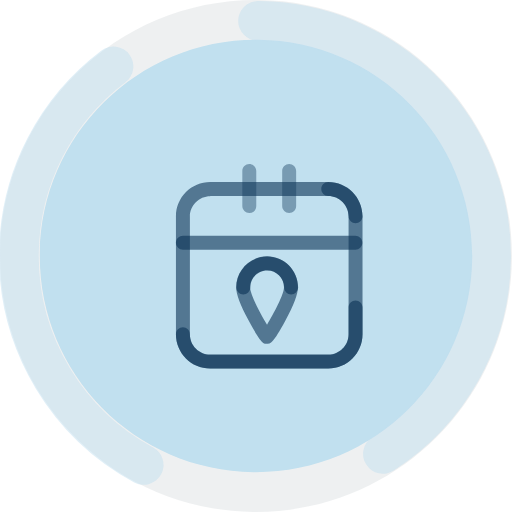
t = 0.00 s
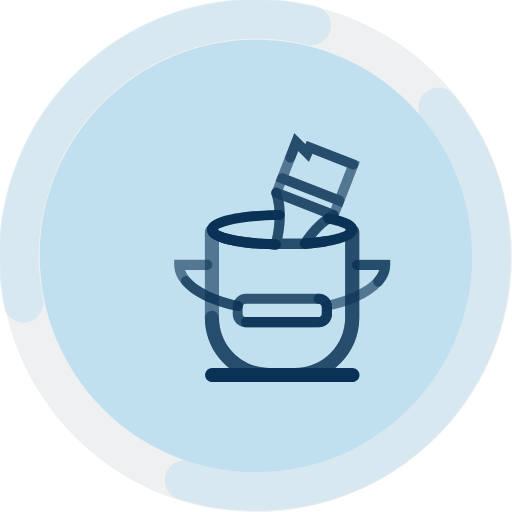
t = 0.36 s
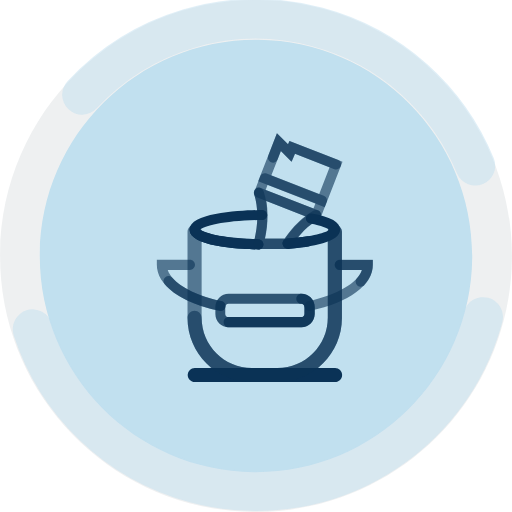
t = 0.48 s
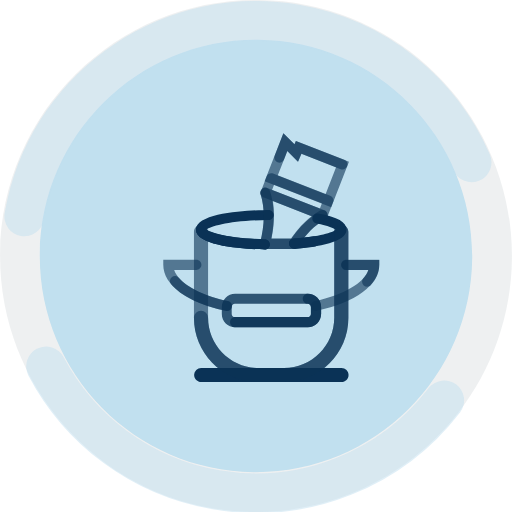
t = 0.88 s
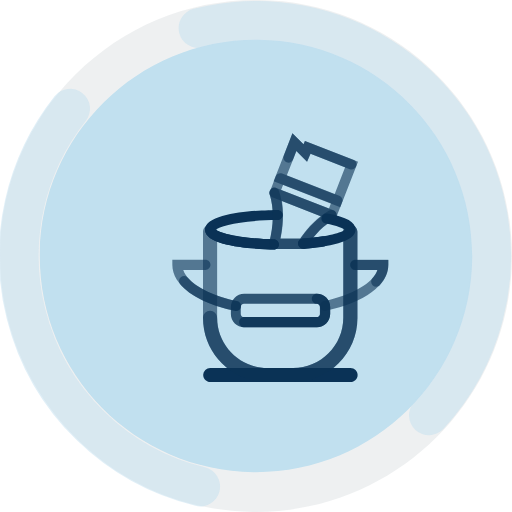
t = 1.31 s
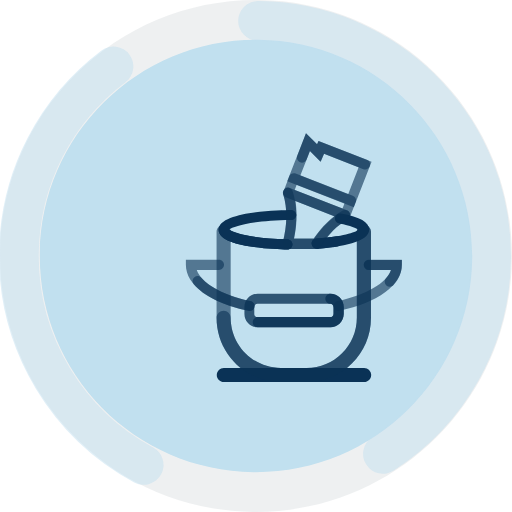
t = 1.75 s

The animated SVG that drew these frames (rendered in a browser with its animation timeline set to each time). Animation: 4 SMIL elements (animateTransform=4), 4 CSS @keyframes rules; one cycle of 1.75 s, repeats indefinitely.


  <svg class="loader-svg" xmlns="http://www.w3.org/2000/svg" xmlns:xlink="http://www.w3.org/1999/xlink" x="0px" y="0px"
     viewBox="0 0 116.031 116.031" style="enable-background:new 0 0 116.031 116.031;" xml:space="preserve" >
     <style type="text/css">
		.loader-wrap {
  position: absolute;
  top: 0;
  left: 0;
  right: 0;
  bottom: 0;
  background-color:#055d84;
}

.loader-svg {
  width: 250px; 
  position: absolute;
  top: 50%;
  left: 50%;
  transform: translate3d(-50%,-50%,0);
}
/*//ANIMATIONS*/


/*// Icon animation*/
@-webkit-keyframes loader {
  33%  { -webkit-transform: translate3d(0,-95px,0); }
  66%  { -webkit-transform: translate3d(-95px,-95px,0); }
  100% { -webkit-transform: translate3d(-194px,-95px,0); }
}

@keyframes loader {
  33%  { transform: translate3d(0,-95px,0); }
  66%  { transform: translate3d(-95px,-95px,0); }
  100% { transform: translate3d(-194px,-95px,0); }
}

@-moz-keyframes loader {
  33% { transform: translate3d(0,-95px,0); }
  66% { transform: translate3d(-95px,-95px,0); }
  100% { transform: translate3d(-194px,-95px,0); }
}

@-ms-keyframes loader {
  33%  { transform: translate3d(0,-95px,0); }
  66%  { transform: translate3d(-95px,-95px,0); }
  100% { transform: translate3d(-194px,-95px,0); }
}

/*// Rotate Circle*/
@-webkit-keyframes loader-rotate {
  from { -webkit-transform: rotate(0); }
  to   { -webkit-transform: rotate(360deg); }
}

@keyframes loader-rotate {
  from { transform: rotate(0); }
  to   { transform: rotate(360deg); }
}

@-moz-keyframes loader-rotate {
  from { transform: rotate(0); }
  to   { transform: rotate(360deg); }
}

@-ms-keyframes loader-rotate {
  from { transform: rotate(0); }
  to   { transform: rotate(360deg); }
}


	</style>

  <rect x="100" y="100" style="display:none;fill:#055D84;" width="116.031" height="116.031"/>
  <g id="BG">
    <path style="opacity:0.2;fill-rule:evenodd;clip-rule:evenodd;fill:#ABB6B7;" d="M58.639,0.019
      c32.031,0.344,57.718,26.589,57.374,58.62c-0.344,32.031-26.589,57.718-58.62,57.374c-32.031-0.344-57.718-26.589-57.374-58.62
      C0.363,25.362,26.608-0.325,58.639,0.019z"/>
    <path style="fill-rule:evenodd;clip-rule:evenodd;fill:#C1E0EF;" d="M58.542,9.019c27.06,0.291,48.761,22.463,48.471,49.524
      c-0.291,27.06-22.463,48.761-49.524,48.471C30.429,106.722,8.728,84.55,9.019,57.489C9.309,30.429,31.482,8.728,58.542,9.019z"/>
  </g>
  <g id="ICON-GROUP">
    <defs>
		<path id="SVGID_1_" d="M40.909,103.933C15.55,94.485,2.651,66.268,12.099,40.909c9.448-25.359,37.665-38.258,63.024-28.81
			c25.359,9.448,38.258,37.665,28.81,63.024C94.485,100.482,66.268,113.38,40.909,103.933z"/>
	</defs>
	<clipPath id="SVGID_2_">
		<use xlink:href="#SVGID_1_"  style="overflow:visible;"/>
	</clipPath>
	<g id="ICONS" style="clip-path:url(#SVGID_2_);">
    <g>
      <animateTransform 
                        id="down" 
                        attributeName="transform" 
                        attributeType="XML" 
                        type="translate" 
                        from="0,0"
                        to="0, -95"
                        dur="0.475s" 
                        calcMode="spline"
                        keySplines=".25,.1,.25,1" 
                        keyTimes="0;1"
                        begin="0s; next.end"
                         /> 
        <animateTransform 
                        id="left"
                        attributeName="transform" 
                        attributeType="XML" 
                        type="translate" 
                        from="0, -95"
                        to="-95, -95"
                        dur="0.475s" 
                        calcMode="spline"
                        keySplines=".25,.1,.25,1" 
                        keyTimes="0;1"
                        begin="0s; down.end"/> 
              <animateTransform 
                        id="next"
                        attributeName="transform" 
                        attributeType="XML" 
                        type="translate" 
                        from="-95, -95"
                        to="-194, -95"
                        dur="0.475s" 
                        calcMode="spline"
                        keySplines=".25,.1,.25,1" 
                        keyTimes="0;1"
                        begin="0s; left.end"/> 
      <g id="ICON-PAINT">
        <path style="opacity:0.6;fill:#0A3256;enable-background:new    ;" d="M62.4,86.07h-5.855c-8.051,0-14.593-6.541-14.593-14.593
          V51.99c0-0.869,0.732-1.601,1.601-1.601s1.601,0.732,1.601,1.601v19.487c0,6.267,5.123,11.39,11.39,11.39h5.81
          c6.267,0,11.39-5.123,11.39-11.39V51.99c0-0.869,0.732-1.601,1.601-1.601c0.869,0,1.601,0.732,1.601,1.601v19.487
          C76.992,79.528,70.451,86.07,62.4,86.07z"/> 
        <path style="opacity:0.6;fill:#0A3256;enable-background:new    ;" d="M49.408,69.968c-0.091,0-0.137,0-0.229-0.046
          c-8.737-1.83-14.181-5.81-14.181-10.43v-1.144h7.502c0.64,0,1.144,0.503,1.144,1.144c0,0.64-0.503,1.144-1.144,1.144h-5.032
          c1.006,2.928,5.627,5.672,12.168,7.045c0.64,0.137,1.006,0.732,0.869,1.372C50.414,69.602,49.957,69.968,49.408,69.968z"/>
        <path style="opacity:0.6;fill:#0A3256;enable-background:new    ;" d="M69.581,69.968c-0.549,0-1.006-0.366-1.098-0.915
          c-0.137-0.64,0.274-1.235,0.869-1.372c6.541-1.372,11.162-4.117,12.122-7.045h-4.986c-0.64,0-1.144-0.503-1.144-1.144
          c0-0.64,0.503-1.144,1.144-1.144h7.456v1.144c0,4.574-5.398,8.554-14.135,10.43C69.719,69.968,69.673,69.968,69.581,69.968z"/>
        <path style="opacity:0.6;fill:#0A3256;enable-background:new    ;" d="M73.058,46.455l-15.096-5.901l4.254-10.887l2.516,2.516
          l0.32-0.732l12.031,4.666L73.058,46.455z M60.936,39.273l10.841,4.209l2.379-6.084l-7.822-3.065l-0.778,1.784l-2.424-2.424
          L60.936,39.273z"/>
        <path style="opacity:0.6;fill:#0A3256;enable-background:new    ;" d="M71.137,49.383c-0.137,0-0.274-0.046-0.412-0.091
          l-12.946-5.032c-0.274-0.091-0.503-0.32-0.64-0.595s-0.137-0.595,0-0.869l1.281-3.339c0.229-0.595,0.915-0.869,1.464-0.64
          l12.946,5.032c0.274,0.091,0.503,0.32,0.64,0.595c0.137,0.274,0.137,0.595,0,0.869l-1.281,3.339
          C72.006,49.108,71.594,49.383,71.137,49.383z M59.655,42.521l10.841,4.209l0.457-1.189l-10.841-4.209L59.655,42.521z"/>
        <path style="fill:#0A3256;" d="M75.391,86.07H43.599c-0.869,0-1.601-0.732-1.601-1.601s0.732-1.601,1.601-1.601h31.793
          c0.869,0,1.601,0.732,1.601,1.601S76.26,86.07,75.391,86.07z"/>
        <path style="fill:#0A3256;" d="M58.008,56.016L58.008,56.016c-3.66-0.091-15.599-0.595-15.599-4.483
          c0-4.163,13.723-4.437,16.468-4.483l0,0c0.64,0,1.144,0.503,1.144,1.144s-0.503,1.144-1.144,1.144
          c-8.326,0.046-13.083,1.372-14.089,2.196c0.961,0.778,5.352,2.013,13.22,2.196c0.64,0,1.144,0.549,1.144,1.144
          C59.152,55.512,58.649,56.016,58.008,56.016z"/>
        <path style="fill:#0A3256;" d="M64.641,55.833c-0.595,0-1.098-0.457-1.144-1.052c-0.046-0.64,0.412-1.189,1.052-1.235
          c5.947-0.412,8.829-1.418,9.561-2.013c-0.457-0.32-1.693-0.915-4.391-1.418c-0.64-0.091-1.052-0.686-0.915-1.327
          c0.137-0.64,0.686-1.052,1.327-0.915c4.391,0.778,6.404,1.967,6.404,3.66c0,2.836-6.45,3.888-11.848,4.3H64.641z"/>
        <path style="opacity:0.6;fill:#0A3256;enable-background:new    ;" d="M64.595,55.878h-6.541c-0.366,0-0.686-0.183-0.915-0.457
          c-0.229-0.274-0.274-0.64-0.183-1.006c1.052-3.934,1.098-7.822,0.091-10.933c-0.137-0.412,0-0.869,0.32-1.189
          c0.32-0.32,0.778-0.412,1.189-0.229l12.946,5.032c0.32,0.137,0.595,0.412,0.686,0.732c0.091,0.32,0.046,0.686-0.137,1.006
          c-0.091,0.137-0.229,0.274-0.412,0.366c-2.241,1.281-4.391,3.385-6.13,6.13C65.327,55.695,64.961,55.878,64.595,55.878z
           M59.518,53.591h4.483c1.372-2.059,2.973-3.751,4.712-5.078l-8.874-3.477C60.25,47.69,60.158,50.618,59.518,53.591z"/>
        <path style="opacity:0.8;fill:#0A3256;enable-background:new    ;" d="M67.752,73.627H51.284c-1.647,0-3.019-1.327-3.019-3.019
          v-1.555c0-1.647,1.327-3.019,3.019-3.019h16.468c1.647,0,3.019,1.327,3.019,3.019v1.555
          C70.725,72.255,69.399,73.627,67.752,73.627z M51.238,68.321c-0.412,0-0.732,0.32-0.732,0.732v1.555
          c0,0.412,0.32,0.732,0.732,0.732h16.468c0.412,0,0.732-0.32,0.732-0.732v-1.555c0-0.412-0.32-0.732-0.732-0.732H51.238z"/>
        <path style="opacity:0.6;fill:#0A3256;enable-background:new    ;" d="M62.4,86.07h-5.855c-8.051,0-14.593-6.541-14.593-14.593
          c0-0.869,0.732-1.601,1.601-1.601s1.601,0.732,1.601,1.601c0,6.267,5.123,11.39,11.39,11.39h5.81
          c6.267,0,11.39-5.123,11.39-11.39V51.99c0-0.869,0.732-1.601,1.601-1.601c0.869,0,1.601,0.732,1.601,1.601v19.487
          C76.992,79.528,70.451,86.07,62.4,86.07z"/>
        <path style="fill:#0A3256;" d="M58.008,56.016L58.008,56.016c-3.66-0.091-15.599-0.595-15.599-4.483
          c0-0.64,0.503-1.144,1.144-1.144c0.595,0,1.052,0.457,1.144,1.006c0.595,0.732,5.032,2.15,13.312,2.287
          c0.64,0,1.144,0.549,1.144,1.144C59.152,55.512,58.649,56.016,58.008,56.016z"/>
        <path style="fill:#0A3256;" d="M64.641,55.833c-0.595,0-1.098-0.457-1.144-1.052c-0.046-0.64,0.412-1.189,1.052-1.235
          c1.647-0.137,3.156-0.274,4.529-0.503c0.64-0.091,1.189,0.32,1.327,0.961c0.091,0.64-0.32,1.189-0.961,1.327
          c-1.418,0.229-3.019,0.412-4.712,0.549C64.687,55.833,64.641,55.833,64.641,55.833z"/>
        <path style="opacity:0.6;fill:#0A3256;enable-background:new    ;" d="M49.408,69.968c-0.091,0-0.137,0-0.229-0.046
          c-5.718-1.189-10.11-3.339-12.397-6.038c-0.412-0.503-0.366-1.189,0.137-1.601c0.457-0.412,1.189-0.366,1.601,0.137
          c1.921,2.287,5.993,4.209,11.162,5.306c0.64,0.137,1.006,0.732,0.869,1.372C50.414,69.602,49.957,69.968,49.408,69.968z"/>
        <path style="opacity:0.6;fill:#0A3256;enable-background:new    ;" d="M81.201,64.433c-0.274,0-0.549-0.091-0.778-0.274
          c-0.457-0.412-0.503-1.144-0.091-1.601c0.549-0.64,0.961-1.235,1.144-1.876h-5.032c-0.64,0-1.144-0.503-1.144-1.144
          c0-0.64,0.503-1.144,1.144-1.144h7.502v1.144c0,1.601-0.64,3.156-1.921,4.574C81.795,64.341,81.475,64.433,81.201,64.433z"/>
        <path style="opacity:0.8;fill:#0A3256;enable-background:new    ;" d="M67.752,73.627H51.284c-0.64,0-1.144-0.503-1.144-1.144
          s0.503-1.144,1.144-1.144h16.468c0.412,0,0.732-0.32,0.732-0.732v-1.555c0-0.412-0.32-0.732-0.732-0.732
          c-0.64,0-1.144-0.503-1.144-1.144s0.503-1.144,1.144-1.144c1.647,0,3.019,1.327,3.019,3.019v1.555
          C70.725,72.255,69.399,73.627,67.752,73.627z"/>
        <path style="opacity:0.6;fill:#0A3256;enable-background:new    ;" d="M64.595,55.878h-6.541c-0.366,0-0.686-0.183-0.915-0.457
          c-0.229-0.274-0.274-0.64-0.183-1.006c1.052-3.934,1.098-7.822,0.091-10.933c-0.183-0.595,0.137-1.235,0.732-1.418
          c0.595-0.183,1.235,0.137,1.418,0.732c1.006,3.111,1.098,6.907,0.274,10.75h4.483c1.876-2.745,4.117-4.895,6.496-6.313
          c0.366-0.229,0.869-0.274,1.281,0c0.503,0.366,0.64,1.052,0.32,1.555c-0.091,0.137-0.229,0.274-0.412,0.366
          c-2.241,1.281-4.391,3.385-6.13,6.13C65.327,55.695,64.961,55.878,64.595,55.878z"/>
        <path style="opacity:0.6;fill:#0A3256;enable-background:new    ;" d="M75.62,37.901c-0.137,0-0.274-0.046-0.412-0.091
          l-8.92-3.477l-0.778,1.784l-2.424-2.424l-0.732,1.921c-0.229,0.595-0.869,0.869-1.464,0.64c-0.595-0.229-0.869-0.915-0.64-1.464
          l1.967-5.123l2.516,2.516l0.32-0.732l10.979,4.254c0.595,0.229,0.869,0.915,0.64,1.464C76.489,37.626,76.077,37.901,75.62,37.901
          z"/>
      </g>
      <g id="ICON-PAINT_1_">
        <path style="opacity:0.6;fill:#0A3256;enable-background:new    ;" d="M256.942,181.596h-5.855
          c-8.051,0-14.593-6.541-14.593-14.593v-19.487c0-0.869,0.732-1.601,1.601-1.601c0.869,0,1.601,0.732,1.601,1.601v19.487
          c0,6.267,5.123,11.39,11.39,11.39h5.81c6.267,0,11.39-5.123,11.39-11.39v-19.487c0-0.869,0.732-1.601,1.601-1.601
          c0.869,0,1.601,0.732,1.601,1.601v19.487C271.535,175.054,264.993,181.596,256.942,181.596z"/>
        <path style="opacity:0.6;fill:#0A3256;enable-background:new    ;" d="M243.951,165.493c-0.091,0-0.137,0-0.229-0.046
          c-8.737-1.83-14.181-5.81-14.181-10.43v-1.144h7.502c0.64,0,1.144,0.503,1.144,1.144s-0.503,1.144-1.144,1.144h-5.032
          c1.006,2.928,5.627,5.672,12.168,7.045c0.64,0.137,1.006,0.732,0.869,1.372C244.957,165.128,244.499,165.493,243.951,165.493z"/>
        <path style="opacity:0.6;fill:#0A3256;enable-background:new    ;" d="M264.124,165.493c-0.549,0-1.006-0.366-1.098-0.915
          c-0.137-0.64,0.274-1.235,0.869-1.372c6.541-1.372,11.162-4.117,12.122-7.045h-4.986c-0.64,0-1.144-0.503-1.144-1.144
          s0.503-1.144,1.144-1.144h7.456v1.144c0,4.574-5.398,8.554-14.135,10.43C264.261,165.493,264.215,165.493,264.124,165.493z"/>
        <path style="opacity:0.6;fill:#0A3256;enable-background:new    ;" d="M267.601,141.981l-15.096-5.901l4.254-10.887l2.516,2.516
          l0.32-0.732l12.031,4.666L267.601,141.981z M255.478,134.799l10.841,4.209l2.379-6.084l-7.822-3.065l-0.778,1.784l-2.424-2.424
          L255.478,134.799z"/>
        <path style="opacity:0.6;fill:#0A3256;enable-background:new    ;" d="M265.679,144.908c-0.137,0-0.274-0.046-0.412-0.091
          l-12.946-5.032c-0.274-0.091-0.503-0.32-0.64-0.595c-0.137-0.274-0.137-0.595,0-0.869l1.281-3.339
          c0.229-0.595,0.915-0.869,1.464-0.64l12.946,5.032c0.274,0.091,0.503,0.32,0.64,0.595c0.137,0.274,0.137,0.595,0,0.869
          l-1.281,3.339C266.548,144.634,266.137,144.908,265.679,144.908z M254.197,138.047l10.841,4.209l0.457-1.189l-10.841-4.208
          L254.197,138.047z"/>
        <path style="fill:#0A3256;" d="M269.934,181.596h-31.793c-0.869,0-1.601-0.732-1.601-1.601s0.732-1.601,1.601-1.601h31.793
          c0.869,0,1.601,0.732,1.601,1.601S270.803,181.596,269.934,181.596z"/>
        <path style="fill:#0A3256;" d="M252.551,151.541L252.551,151.541c-3.66-0.091-15.599-0.595-15.599-4.483
          c0-4.163,13.723-4.437,16.468-4.483l0,0c0.64,0,1.144,0.503,1.144,1.144s-0.503,1.144-1.144,1.144
          c-8.326,0.046-13.083,1.372-14.089,2.196c0.961,0.778,5.352,2.013,13.22,2.196c0.64,0,1.144,0.549,1.144,1.144
          C253.694,151.038,253.191,151.541,252.551,151.541z"/>
        <path style="fill:#0A3256;" d="M259.184,151.358c-0.595,0-1.098-0.457-1.144-1.052c-0.046-0.64,0.412-1.189,1.052-1.235
          c5.947-0.412,8.829-1.418,9.561-2.013c-0.457-0.32-1.693-0.915-4.391-1.418c-0.64-0.091-1.052-0.686-0.915-1.327
          s0.686-1.052,1.327-0.915c4.391,0.778,6.404,1.967,6.404,3.66c0,2.836-6.45,3.888-11.848,4.3H259.184z"/>
        <path style="opacity:0.6;fill:#0A3256;enable-background:new    ;" d="M259.138,151.404h-6.541c-0.366,0-0.686-0.183-0.915-0.457
          c-0.229-0.274-0.274-0.64-0.183-1.006c1.052-3.934,1.098-7.822,0.091-10.933c-0.137-0.412,0-0.869,0.32-1.189
          c0.32-0.32,0.778-0.412,1.189-0.229l12.946,5.032c0.32,0.137,0.595,0.412,0.686,0.732c0.091,0.32,0.046,0.686-0.137,1.006
          c-0.091,0.137-0.229,0.274-0.412,0.366c-2.241,1.281-4.391,3.385-6.13,6.13C259.87,151.221,259.504,151.404,259.138,151.404z
           M254.06,149.117h4.483c1.372-2.059,2.973-3.751,4.712-5.078l-8.874-3.477C254.792,143.216,254.701,146.143,254.06,149.117z"/>
        <path style="opacity:0.8;fill:#0A3256;enable-background:new    ;" d="M262.294,169.153h-16.468
          c-1.647,0-3.019-1.327-3.019-3.019v-1.555c0-1.647,1.327-3.019,3.019-3.019h16.468c1.647,0,3.019,1.327,3.019,3.019v1.555
          C265.268,167.781,263.941,169.153,262.294,169.153z M245.78,163.847c-0.412,0-0.732,0.32-0.732,0.732v1.555
          c0,0.412,0.32,0.732,0.732,0.732h16.468c0.412,0,0.732-0.32,0.732-0.732v-1.555c0-0.412-0.32-0.732-0.732-0.732H245.78z"/>
        <path style="opacity:0.6;fill:#0A3256;enable-background:new    ;" d="M256.942,181.596h-5.855
          c-8.051,0-14.593-6.541-14.593-14.593c0-0.869,0.732-1.601,1.601-1.601c0.869,0,1.601,0.732,1.601,1.601
          c0,6.267,5.123,11.39,11.39,11.39h5.81c6.267,0,11.39-5.123,11.39-11.39v-19.487c0-0.869,0.732-1.601,1.601-1.601
          c0.869,0,1.601,0.732,1.601,1.601v19.487C271.535,175.054,264.993,181.596,256.942,181.596z"/>
        <path style="fill:#0A3256;" d="M252.551,151.541L252.551,151.541c-3.66-0.091-15.599-0.595-15.599-4.483
          c0-0.64,0.503-1.144,1.144-1.144c0.595,0,1.052,0.457,1.144,1.006c0.595,0.732,5.032,2.15,13.312,2.287
          c0.64,0,1.144,0.549,1.144,1.144C253.694,151.038,253.191,151.541,252.551,151.541z"/>
        <path style="fill:#0A3256;" d="M259.184,151.358c-0.595,0-1.098-0.457-1.144-1.052c-0.046-0.64,0.412-1.189,1.052-1.235
          c1.647-0.137,3.156-0.274,4.529-0.503c0.64-0.091,1.189,0.32,1.327,0.961c0.091,0.64-0.32,1.189-0.961,1.327
          c-1.418,0.229-3.019,0.412-4.712,0.549C259.229,151.358,259.184,151.358,259.184,151.358z"/>
        <path style="opacity:0.6;fill:#0A3256;enable-background:new    ;" d="M243.951,165.493c-0.091,0-0.137,0-0.229-0.046
          c-5.718-1.189-10.11-3.339-12.397-6.038c-0.412-0.503-0.366-1.189,0.137-1.601c0.457-0.412,1.189-0.366,1.601,0.137
          c1.921,2.287,5.993,4.209,11.162,5.306c0.64,0.137,1.006,0.732,0.869,1.372C244.957,165.128,244.499,165.493,243.951,165.493z"/>
        <path style="opacity:0.6;fill:#0A3256;enable-background:new    ;" d="M275.743,159.958c-0.274,0-0.549-0.091-0.778-0.274
          c-0.457-0.412-0.503-1.144-0.091-1.601c0.549-0.64,0.961-1.235,1.144-1.876h-5.032c-0.64,0-1.144-0.503-1.144-1.144
          s0.503-1.144,1.144-1.144h7.502v1.144c0,1.601-0.64,3.156-1.921,4.574C276.338,159.867,276.018,159.958,275.743,159.958z"/>
        <path style="opacity:0.8;fill:#0A3256;enable-background:new    ;" d="M262.294,169.153h-16.468c-0.64,0-1.144-0.503-1.144-1.144
          s0.503-1.144,1.144-1.144h16.468c0.412,0,0.732-0.32,0.732-0.732v-1.555c0-0.412-0.32-0.732-0.732-0.732
          c-0.64,0-1.144-0.503-1.144-1.144s0.503-1.144,1.144-1.144c1.647,0,3.019,1.327,3.019,3.019v1.555
          C265.268,167.781,263.941,169.153,262.294,169.153z"/>
        <path style="opacity:0.6;fill:#0A3256;enable-background:new    ;" d="M259.138,151.404h-6.541c-0.366,0-0.686-0.183-0.915-0.457
          c-0.229-0.274-0.274-0.64-0.183-1.006c1.052-3.934,1.098-7.822,0.091-10.933c-0.183-0.595,0.137-1.235,0.732-1.418
          c0.595-0.183,1.235,0.137,1.418,0.732c1.006,3.111,1.098,6.907,0.274,10.75h4.483c1.876-2.745,4.117-4.895,6.496-6.313
          c0.366-0.229,0.869-0.274,1.281,0c0.503,0.366,0.64,1.052,0.32,1.555c-0.091,0.137-0.229,0.274-0.412,0.366
          c-2.242,1.281-4.392,3.385-6.13,6.13C259.87,151.221,259.504,151.404,259.138,151.404z"/>
        <path style="opacity:0.6;fill:#0A3256;enable-background:new    ;" d="M270.162,133.426c-0.137,0-0.274-0.046-0.412-0.091
          l-8.92-3.477l-0.778,1.784l-2.424-2.424l-0.732,1.921c-0.229,0.595-0.869,0.869-1.464,0.64c-0.595-0.229-0.869-0.915-0.64-1.464
          l1.967-5.123l2.516,2.516l0.32-0.732l10.979,4.254c0.595,0.229,0.869,0.915,0.64,1.464
          C271.031,133.152,270.62,133.426,270.162,133.426z"/>
      </g>
      <g id="ICON-ALBUM_1_">
        <path style="opacity:0.7;fill:#0A3256;enable-background:new    ;" d="M36.614,173.651c-0.369,0-0.739-0.138-1.015-0.369
          c-0.369-0.323-0.6-0.785-0.6-1.246V140.28c0-0.785,0.554-1.431,1.292-1.569l23.632-4.523c0.462-0.092,0.969,0.046,1.339,0.323
          c0.369,0.323,0.6,0.785,0.6,1.246v31.756c0,0.785-0.554,1.431-1.292,1.569l-23.632,4.523
          C36.799,173.651,36.706,173.651,36.614,173.651z M38.23,141.619v28.433l20.401-3.923v-28.433L38.23,141.619z"/>
        <path style="opacity:0.7;fill:#0A3256;enable-background:new    ;" d="M83.833,173.651c-0.092,0-0.185,0-0.323-0.046
          l-23.586-4.523c-0.739-0.138-1.292-0.831-1.292-1.569v-31.756c0-0.462,0.231-0.923,0.6-1.246
          c0.369-0.323,0.877-0.415,1.339-0.323l23.632,4.523c0.739,0.138,1.292,0.831,1.292,1.569v31.756c0,0.462-0.231,0.923-0.6,1.246
          C84.571,173.559,84.202,173.651,83.833,173.651z M61.862,166.174l20.401,3.923v-28.433l-20.401-3.923V166.174z"/>
        <line style="fill:none;" x1="44.184" y1="179.467" x2="76.263" y2="179.467"/>
        <path style="fill:#0A3256;" d="M76.263,181.083H44.184c-0.877,0-1.615-0.739-1.615-1.615s0.739-1.615,1.615-1.615h32.079
          c0.877,0,1.615,0.739,1.615,1.615S77.186,181.083,76.263,181.083z"/>
        <path style="opacity:0.8;fill:#0A3256;enable-background:new    ;" d="M42.338,165.759c-0.277,0-0.508-0.092-0.739-0.277
          c-0.277-0.231-0.415-0.554-0.415-0.877v-19.109c0-0.554,0.415-1.015,0.923-1.154l12.139-2.354
          c0.323-0.046,0.692,0.046,0.969,0.231c0.277,0.185,0.415,0.554,0.415,0.877v19.201c0,0.554-0.415,1.015-0.923,1.154
          l-12.139,2.354C42.476,165.759,42.43,165.759,42.338,165.759z M43.491,146.465v16.755l9.831-1.892v-16.755L43.491,146.465z"/>
        <path style="opacity:0.8;fill:#0A3256;enable-background:new    ;" d="M78.109,165.805c-0.092,0-0.138,0-0.231,0l-12.139-2.354
          c-0.554-0.092-0.923-0.6-0.923-1.154v-6.647c0-0.323,0.138-0.692,0.415-0.877c0.277-0.231,0.6-0.323,0.969-0.231l12.139,2.354
          c0.554,0.092,0.923,0.6,0.923,1.154v6.647c0,0.323-0.138,0.692-0.415,0.877C78.663,165.712,78.386,165.805,78.109,165.805z
           M67.124,161.328l9.831,1.892v-4.293l-9.831-1.892L67.124,161.328L67.124,161.328z"/>
        <path style="fill:#0A3256;" d="M70.309,152.281c-0.092,0-0.138,0-0.231,0l-4.339-0.831c-0.554-0.092-0.923-0.6-0.923-1.154
          v-7.108c0-0.323,0.138-0.692,0.415-0.877c0.277-0.231,0.6-0.323,0.969-0.231l4.339,0.831c0.554,0.092,0.923,0.6,0.923,1.154
          v7.108c0,0.323-0.138,0.692-0.415,0.877C70.816,152.189,70.586,152.281,70.309,152.281z M67.124,149.327l2.031,0.369v-4.708
          l-2.031-0.369V149.327z"/>
        <path style="fill:#0A3256;" d="M78.109,153.804c-0.092,0-0.138,0-0.231,0l-4.339-0.831c-0.554-0.092-0.923-0.6-0.923-1.154
          v-7.108c0-0.323,0.138-0.692,0.415-0.877c0.277-0.231,0.6-0.323,0.969-0.231l4.339,0.831c0.554,0.092,0.923,0.6,0.923,1.154
          v7.108c0,0.323-0.138,0.692-0.415,0.877C78.663,153.712,78.386,153.804,78.109,153.804z M74.924,150.85l2.031,0.369v-4.754
          l-2.031-0.369V150.85z"/>
        <path style="opacity:0.7;fill:#0A3256;enable-background:new    ;" d="M36.614,173.651c-0.877,0-1.615-0.739-1.615-1.615v-31.71
          c0-0.785,0.554-1.431,1.292-1.569l13.57-2.585c0.877-0.185,1.708,0.415,1.892,1.292c0.185,0.877-0.415,1.708-1.292,1.892
          l-12.232,2.308v30.417C38.23,172.959,37.491,173.651,36.614,173.651z"/>
        <path style="opacity:0.7;fill:#0A3256;enable-background:new    ;" d="M83.833,173.651c-0.092,0-0.185,0-0.323-0.046
          l-11.124-2.123c-0.877-0.185-1.431-1.015-1.292-1.892c0.185-0.877,1.015-1.431,1.892-1.292l9.231,1.754v-16.155
          c0-0.877,0.739-1.615,1.615-1.615c0.877,0,1.615,0.738,1.615,1.615v18.14c0,0.462-0.231,0.923-0.6,1.246
          C84.571,173.559,84.202,173.651,83.833,173.651z"/>
        <path style="opacity:0.8;fill:#0A3256;enable-background:new    ;" d="M42.338,165.759c-0.277,0-0.508-0.092-0.739-0.277
          c-0.277-0.231-0.415-0.554-0.415-0.877v-19.109c0-0.646,0.508-1.154,1.154-1.154c0.646,0,1.154,0.508,1.154,1.154v17.724
          l10.801-2.077c0.646-0.138,1.246,0.277,1.339,0.923s-0.277,1.246-0.923,1.339l-12.139,2.354
          C42.476,165.759,42.43,165.759,42.338,165.759z"/>
        <path style="opacity:0.8;fill:#0A3256;enable-background:new    ;" d="M65.97,163.451c-0.646,0-1.154-0.508-1.154-1.154v-6.647
          c0-0.646,0.508-1.154,1.154-1.154c0.646,0,1.154,0.508,1.154,1.154v6.647C67.124,162.943,66.616,163.451,65.97,163.451z"/>
        <path style="opacity:0.8;fill:#0A3256;enable-background:new    ;" d="M78.109,165.805c-0.092,0-0.138,0-0.231,0l-4.57-0.923
          c-0.646-0.138-1.015-0.739-0.923-1.339c0.138-0.646,0.739-1.015,1.339-0.923l3.185,0.6v-5.216c0-0.646,0.508-1.154,1.154-1.154
          s1.154,0.508,1.154,1.154v6.647c0,0.323-0.138,0.692-0.415,0.877C78.663,165.712,78.386,165.805,78.109,165.805z"/>
        <path style="fill:#0A3256;" d="M70.309,152.281c-0.092,0-0.138,0-0.231,0l-4.339-0.831c-0.646-0.138-1.015-0.739-0.923-1.339
          c0.138-0.646,0.739-1.015,1.339-0.923l2.954,0.554v-5.723c0-0.646,0.508-1.154,1.154-1.154c0.646,0,1.2,0.508,1.2,1.154v7.108
          c0,0.323-0.138,0.692-0.415,0.877C70.816,152.189,70.586,152.281,70.309,152.281z"/>
        <path style="fill:#0A3256;" d="M73.77,152.973c-0.646,0-1.154-0.508-1.154-1.154v-7.108c0-0.323,0.138-0.692,0.415-0.877
          c0.277-0.231,0.6-0.323,0.969-0.231l4.339,0.831c0.646,0.138,1.015,0.739,0.923,1.339c-0.138,0.646-0.739,1.015-1.339,0.923
          l-2.954-0.554v5.723C74.924,152.419,74.417,152.973,73.77,152.973z"/>
        <line style="fill:none;" x1="56.554" y1="179.467" x2="76.263" y2="179.467"/>
        <path style="fill:#0A3256;" d="M76.263,181.083H56.554c-0.877,0-1.615-0.739-1.615-1.615s0.739-1.615,1.615-1.615h19.755
          c0.877,0,1.615,0.739,1.615,1.615S77.186,181.083,76.263,181.083z"/>
      </g>
      <g id="ICON-DATE_1_">
        <path style="opacity:0.6;fill:#0A3256;enable-background:new    ;" d="M169.386,178.526h-26.744c-4.292,0-7.77-3.479-7.77-7.77
          v-26.744c0-4.292,3.479-7.77,7.77-7.77h26.744c4.292,0,7.77,3.479,7.77,7.77v26.744
          C177.157,175.048,173.678,178.526,169.386,178.526z M142.642,139.449c-2.53,0-4.608,2.078-4.608,4.608v26.744
          c0,2.53,2.078,4.608,4.608,4.608h26.744c2.53,0,4.608-2.078,4.608-4.608v-26.789c0-2.53-2.078-4.608-4.608-4.608h-26.744V139.449
          z"/>
        <path style="opacity:0.6;fill:#0A3256;enable-background:new    ;" d="M169.386,178.526h-26.744c-4.292,0-7.77-3.479-7.77-7.77
          c0-0.858,0.723-1.581,1.581-1.581c0.858,0,1.581,0.723,1.581,1.581c0,2.53,2.078,4.608,4.608,4.608h26.744
          c2.53,0,4.608-2.078,4.608-4.608v-6.054c0-0.858,0.723-1.581,1.581-1.581c0.858,0,1.581,0.723,1.581,1.581v6.054
          C177.157,175.048,173.678,178.526,169.386,178.526z"/>
        <path style="opacity:0.6;fill:#0A3256;enable-background:new    ;" d="M175.575,145.593c-0.858,0-1.581-0.723-1.581-1.581
          c0-2.53-2.078-4.608-4.608-4.608c-0.858,0-1.581-0.723-1.581-1.581s0.723-1.581,1.581-1.581c4.292,0,7.77,3.479,7.77,7.77
          C177.157,144.915,176.434,145.593,175.575,145.593z"/>
        <path style="opacity:0.6;fill:#0A3256;enable-background:new    ;" d="M175.53,151.601h-39.077c-0.858,0-1.581-0.723-1.581-1.581
          c0-0.858,0.723-1.581,1.581-1.581h39.077c0.858,0,1.581,0.723,1.581,1.581C177.111,150.879,176.389,151.601,175.53,151.601z"/>
        <path style="opacity:0.6;fill:#0A3256;enable-background:new    ;" d="M155.517,172.924c-0.813,0-1.31,0-4.201-5.331
          c-1.852-3.433-2.801-5.963-2.801-7.499c0-3.885,3.162-7.002,7.002-7.002s7.002,3.162,7.002,7.002
          c0,1.536-0.949,4.066-2.801,7.499C156.827,172.924,156.33,172.924,155.517,172.924z M155.517,156.255
          c-2.123,0-3.84,1.717-3.84,3.84c0,1.626,2.349,6.008,3.84,8.493c1.491-2.485,3.84-6.867,3.84-8.493
          C159.357,158.016,157.641,156.255,155.517,156.255z"/>
        <path style="opacity:0.6;fill:#0A3256;enable-background:new    ;" d="M160.984,161.721c-0.858,0-1.581-0.723-1.581-1.581
          c0-2.123-1.717-3.84-3.84-3.84c-2.123,0-3.84,1.717-3.84,3.84c0,0.858-0.723,1.581-1.581,1.581c-0.858,0-1.581-0.723-1.581-1.581
          c0-3.885,3.162-7.002,7.002-7.002c3.84,0,7.002,3.162,7.002,7.002C162.52,160.998,161.842,161.721,160.984,161.721z"/>
        <path style="opacity:0.4;fill:#0A3256;enable-background:new    ;" d="M151.497,143.289c-0.858,0-1.581-0.723-1.581-1.581v-7.951
          c0-0.858,0.723-1.581,1.581-1.581c0.858,0,1.581,0.723,1.581,1.581v7.951C153.078,142.611,152.4,143.289,151.497,143.289z"/>
        <path style="opacity:0.4;fill:#0A3256;enable-background:new    ;" d="M160.532,143.289c-0.858,0-1.581-0.723-1.581-1.581v-7.951
          c0-0.858,0.723-1.581,1.581-1.581c0.858,0,1.581,0.723,1.581,1.581v7.951C162.113,142.611,161.435,143.289,160.532,143.289z"/>
      </g>
      </g>
    </g>

  </g> 
  <g id="RING-GROUP" >
      <animateTransform attributeName="transform" 
                        attributeType="XML" 
                        type="rotate" 
                        from="0 58.02 58.02" 
                        to="360 58.02 58.02" 
                        dur="1.75s" 
                        repeatCount="indefinite"
                        calcMode="spline"
                        keySplines="0.4, 0, 0.2, 1" 
                        keyTimes="0;1"/> 
    
      <path style="opacity:0.5;fill-rule:evenodd;clip-rule:evenodd;fill:none;stroke:#C1E0EF;stroke-width:9;stroke-linecap:round;stroke-miterlimit:10;" d="
      M32.557,105.36C15.569,96.206,4.093,78.183,4.273,57.545c0.152-17.39,8.547-32.779,21.444-42.49"/>

      <path style="opacity:0.5;fill-rule:evenodd;clip-rule:evenodd;fill:none;stroke:#C1E0EF;stroke-width:9;stroke-linecap:round;stroke-miterlimit:10;" d="
      M58.481,4.743c1.013,0.009,2.019,0.046,3.017,0.11 M86.788,102.859 M61.498,4.853c28.004,1.81,50.038,25.219,49.79,53.628
      c-0.163,18.656-9.897,34.989-24.5,44.378"/>
  </g>
  </svg>
